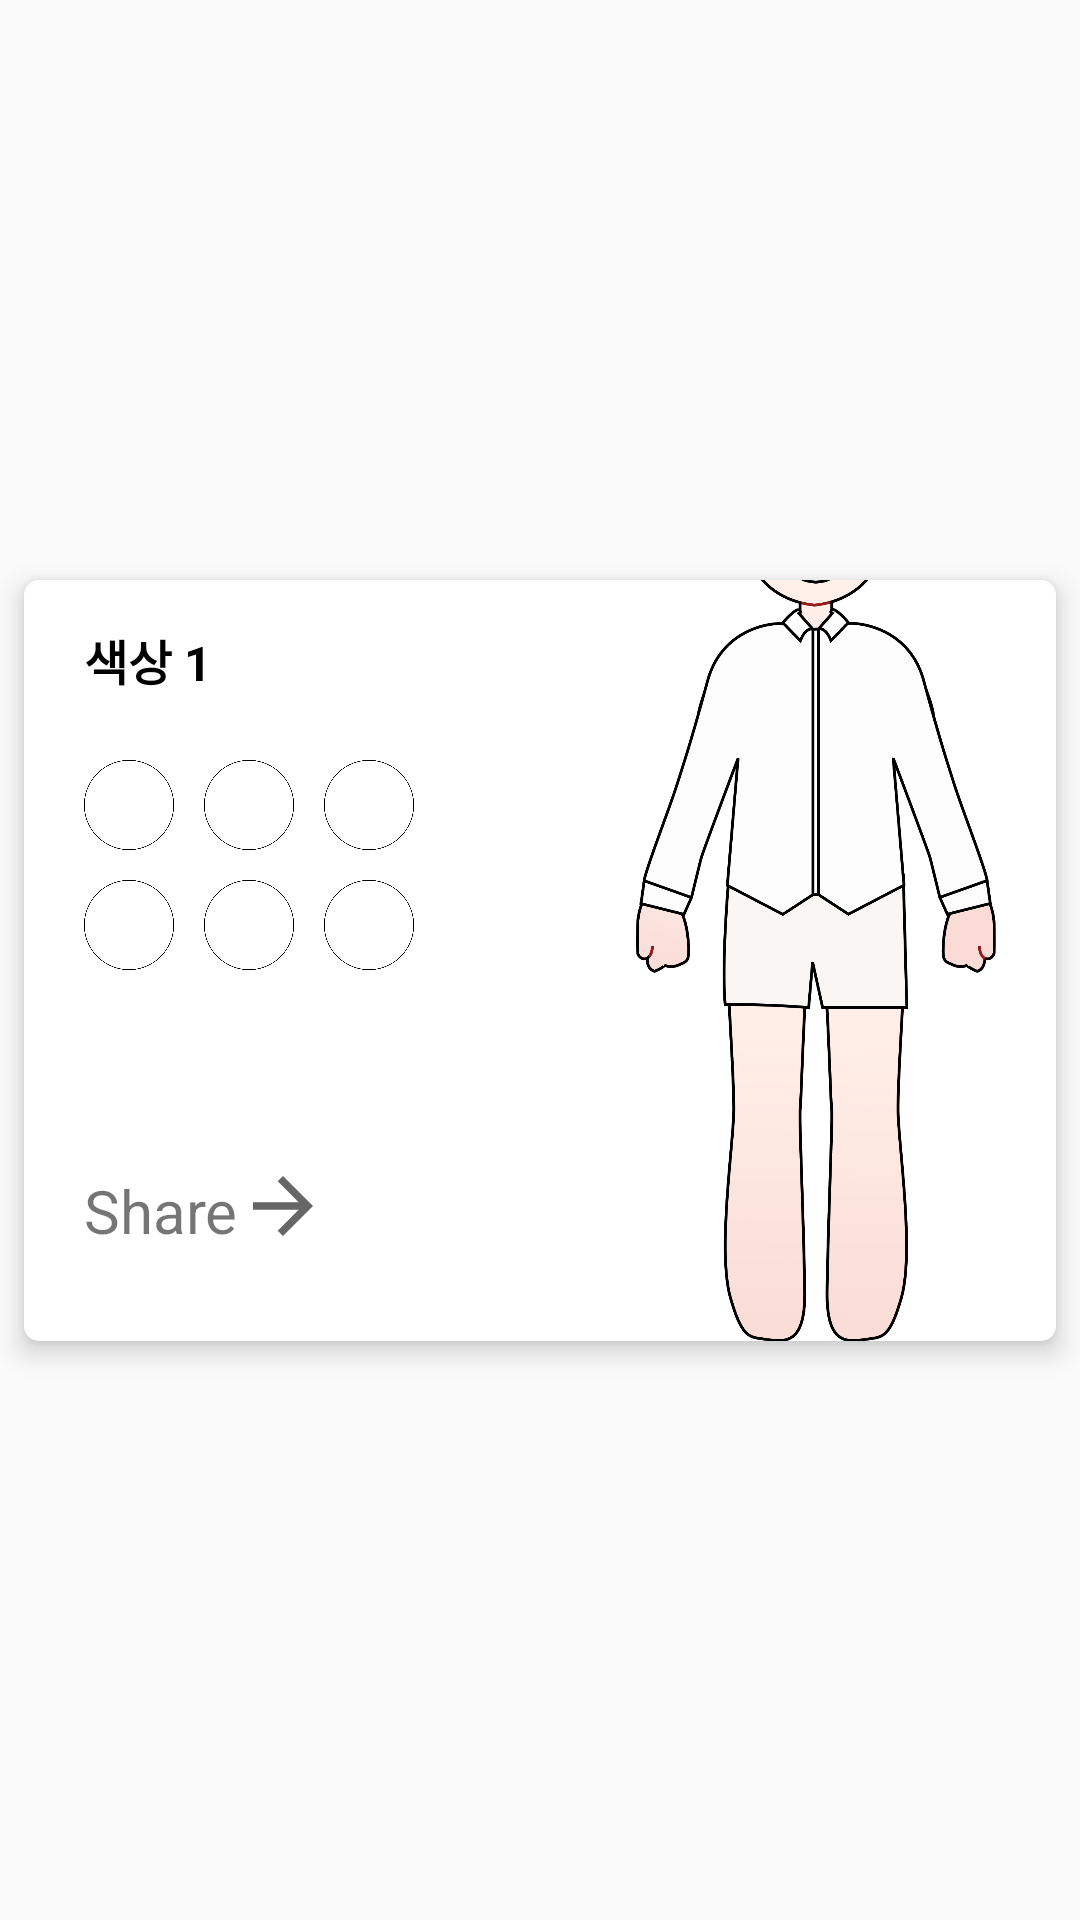

The Android layout XML behind this screen, and the referenced resources:
<!-- AndroidManifest.xml: application theme Theme.MiniApp -->
<!-- res/layout/my_color_data_list.xml -->
<?xml version="1.0" encoding="utf-8"?>
<androidx.constraintlayout.widget.ConstraintLayout
    xmlns:android="http://schemas.android.com/apk/res/android"
    xmlns:app="http://schemas.android.com/apk/res-auto"
    xmlns:tools="http://schemas.android.com/tools"
    android:id="@+id/storeItemLayout"
    android:layout_width="match_parent"
    android:layout_height="wrap_content"
    android:layout_marginTop="4dp"
    android:layout_marginBottom="4dp"
    android:clickable="true"
    android:elevation="10dp"
    android:focusable="true"
    >

    <androidx.constraintlayout.widget.ConstraintLayout
        android:id="@+id/constraintLayout3"
        android:layout_width="0dp"
        android:layout_height="wrap_content"
        android:layout_marginStart="8dp"
        android:layout_marginTop="10dp"
        android:layout_marginEnd="8dp"
        android:layout_marginBottom="10dp"
        android:background="@drawable/round_contacts_comp"
        android:elevation="5dp"
        android:foreground="?attr/selectableItemBackground"
        android:gravity="center_vertical"
        app:layout_constraintBottom_toBottomOf="parent"
        app:layout_constraintEnd_toEndOf="parent"
        app:layout_constraintStart_toStartOf="parent"
        app:layout_constraintTop_toTopOf="parent">

        <ImageView
            android:id="@+id/Imgv"
            android:layout_width="match_parent"
            android:layout_height="150dp"
            android:layout_margin="20dp"
            android:background="@color/white"
            android:gravity="center"
            app:layout_constraintStart_toStartOf="parent"
            app:layout_constraintTop_toTopOf="parent"
            tools:ignore="MissingConstraints" />

        <androidx.constraintlayout.widget.ConstraintLayout
            android:id="@+id/clothMatch"
            android:layout_width="wrap_content"
            android:layout_height="wrap_content"
            android:gravity="center_horizontal"
            app:layout_constraintBottom_toBottomOf="@+id/Imgv"
            app:layout_constraintEnd_toEndOf="@+id/Imgv"
            app:layout_constraintTop_toTopOf="@+id/Imgv">

            <ImageView
                android:id="@+id/body"
                android:layout_width="120dp"
                android:layout_height="wrap_content"
                android:adjustViewBounds="true"
                android:src="@drawable/chrac_body"
                app:layout_constraintBottom_toBottomOf="parent"
                app:layout_constraintEnd_toEndOf="parent"
                app:layout_constraintStart_toStartOf="parent" />

            <ImageView
                android:id="@+id/pants"
                android:layout_width="120dp"
                android:layout_height="wrap_content"
                android:adjustViewBounds="true"
                android:src="@drawable/pants"

                app:layout_constraintBottom_toBottomOf="@+id/body"
                app:layout_constraintEnd_toEndOf="parent"
                app:layout_constraintStart_toStartOf="parent" />

            <ImageView
                android:id="@+id/shirt"
                android:layout_width="120dp"
                android:layout_height="wrap_content"
                android:adjustViewBounds="true"
                android:src="@drawable/shirt"
                app:layout_constraintStart_toStartOf="parent"
                app:layout_constraintTop_toTopOf="@+id/body" />


        </androidx.constraintlayout.widget.ConstraintLayout>

        <LinearLayout
            android:id="@+id/colorPalette"
            android:layout_width="wrap_content"
            android:layout_height="0dp"
            android:layout_marginTop="60dp"
            android:layout_marginLeft="20dp"
            android:layout_marginRight="0dp"
            app:layout_constraintStart_toStartOf="parent"
            app:layout_constraintTop_toTopOf="parent">

            <ImageView
                android:id="@+id/color1"
                android:layout_width="30dp"
                android:layout_height="30dp"
                android:layout_marginRight="10dp"
                android:gravity="center_horizontal"
                android:src="@drawable/circle_frame" />

            <ImageView
                android:id="@+id/color2"
                android:layout_width="30dp"
                android:layout_height="30dp"
                android:layout_marginRight="10dp"
                android:gravity="center_horizontal"
                android:src="@drawable/circle_frame" />

            <ImageView
                android:id="@+id/color3"
                android:layout_width="30dp"
                android:layout_height="30dp"
                android:layout_marginRight="10dp"
                android:gravity="center_horizontal"
                android:src="@drawable/circle_frame" />


        </LinearLayout>

        <LinearLayout
            android:id="@+id/colorPalette2"
            android:layout_width="wrap_content"
            android:layout_height="0dp"
            android:layout_marginLeft="20dp"
            android:layout_marginTop="10dp"
            app:layout_constraintStart_toStartOf="parent"
            app:layout_constraintTop_toBottomOf="@+id/colorPalette">

            <ImageView
                android:id="@+id/color4"
                android:layout_width="30dp"
                android:layout_height="30dp"
                android:layout_marginRight="10dp"
                android:gravity="center_horizontal"
                android:src="@drawable/circle_frame" />

            <ImageView
                android:id="@+id/color5"
                android:layout_width="30dp"
                android:layout_height="30dp"
                android:layout_marginRight="10dp"
                android:gravity="center_horizontal"
                android:src="@drawable/circle_frame" />

            <ImageView
                android:id="@+id/color6"
                android:layout_width="30dp"
                android:layout_height="30dp"
                android:gravity="center_horizontal"
                android:src="@drawable/circle_frame" />

        </LinearLayout>

        <TextView
            android:id="@+id/colorTitle"
            android:layout_width="0dp"
            android:layout_height="wrap_content"
            android:layout_marginStart="20dp"
            android:layout_marginTop="15dp"
            android:text="색상 1"
            android:textColor="#000000"
            android:textSize="16sp"
            android:textStyle="bold"
            app:layout_constraintStart_toStartOf="parent"
            app:layout_constraintTop_toTopOf="parent" />

        <androidx.constraintlayout.widget.ConstraintLayout
            android:id="@+id/shareBtn"
            android:layout_width="wrap_content"
            android:layout_height="wrap_content"
            android:gravity="center_vertical"
            android:layout_marginBottom="30dp"
            app:layout_constraintBottom_toBottomOf="parent"
            app:layout_constraintStart_toStartOf="@+id/Imgv">

            <TextView
                android:id="@+id/share"
                android:layout_width="0dp"
                android:layout_height="wrap_content"
                android:text="Share"
                android:textSize="20dp"
                app:layout_constraintBottom_toBottomOf="parent"
                app:layout_constraintStart_toStartOf="parent" />

            <ImageView
                android:id="@+id/wishList"
                android:layout_width="30dp"
                android:layout_height="30dp"
                android:layout_gravity="right"
                android:src="@drawable/ic_right_arrow"
                app:layout_constraintBottom_toBottomOf="parent"
                app:layout_constraintStart_toEndOf="@+id/share" />

        </androidx.constraintlayout.widget.ConstraintLayout>
    </androidx.constraintlayout.widget.ConstraintLayout>
</androidx.constraintlayout.widget.ConstraintLayout>
<!-- resources referenced by this layout -->
<resources>
  <color name="white">#FFFFFFFF</color>
  <!-- drawable chrac_body: png bitmap (drawable, 180332 bytes) -->
  <!-- drawable circle_frame: png bitmap (drawable, 18762 bytes) -->
  <!-- drawable ic_right_arrow (drawable) -->
  <?xml version="1.0" encoding="utf-8"?>
  <vector xmlns:android="http://schemas.android.com/apk/res/android"
      android:width="24dp"
      android:height="24dp"
      android:viewportWidth="24"
      android:viewportHeight="24"
      android:tint="?attr/colorControlNormal"
      android:autoMirrored="true">
      <path
          android:fillColor="@android:color/white"
          android:pathData="M12,4l-1.41,1.41L16.17,11H4v2h12.17l-5.58,5.59L12,20l8,-8 -8,-8z"/>
  </vector>
  <!-- drawable pants: png bitmap (drawable, 16217 bytes) -->
  <!-- drawable round_contacts_comp (drawable) -->
  <?xml version="1.0" encoding="utf-8"?>
  <shape
      android:shape="rectangle"
      xmlns:android="http://schemas.android.com/apk/res/android">
      <solid android:color="@color/white"/>
      <corners android:radius="5dp"/>
  </shape>
  <!-- drawable shirt: png bitmap (drawable, 47730 bytes) -->
  <style name="Theme.MiniApp" parent="Theme.AppCompat.Light.NoActionBar">
          
          <item name="colorPrimary">@color/white</item>
          <item name="colorPrimaryVariant">@color/black</item>
          <item name="colorOnPrimary">@color/white</item>
          <item name="android:windowLightStatusBar" tools:targetApi="m">true</item>
          
          <item name="colorSecondary">@color/white</item>
          <item name="colorSecondaryVariant">@color/white</item>
          <item name="colorOnSecondary">@color/white</item>
          
          <item name="android:statusBarColor" tools:targetApi="l">@color/white</item>
          
      </style>
  <color name="black">#FF000000</color>
</resources>
